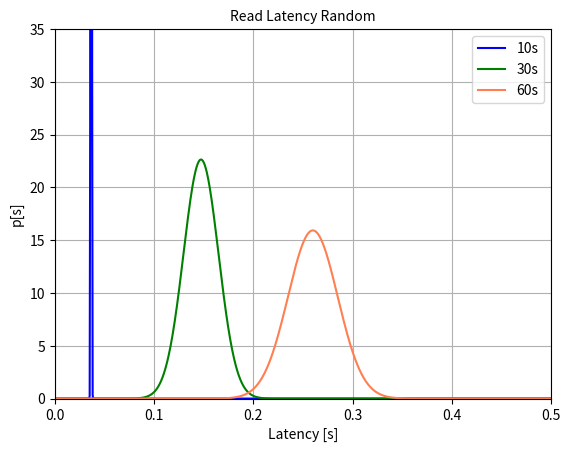

Here is the Python script that generated this plot:
import matplotlib.pyplot as plt
import scipy.stats
import numpy as np

x_min = 0.0
x_max = 0.5

mean_10 = 0.03655
std_10 = 0.000371

mean_30 = 0.147263
std_30 = 0.017623

mean_60 = 0.260001
std_60 = 0.025047

x = np.linspace(x_min, x_max, 1000)

y_10 = scipy.stats.norm.pdf(x,mean_10,std_10)
y_30 = scipy.stats.norm.pdf(x,mean_30,std_30)
y_60 = scipy.stats.norm.pdf(x,mean_60,std_60)

fig = plt.figure()
ax = plt.subplot(111)

ax.plot(x, y_10, label='10s', color='blue')
ax.plot(x, y_30, label='30s', color='green')
ax.plot(x, y_60, label='60s', color='coral')

plt.grid()

plt.xlim(x_min,x_max)
plt.ylim(0,35)

plt.title('Read Latency Random',fontsize=10)
ax.legend()

plt.xlabel('Latency [s]')
plt.ylabel('p[s]')

plt.savefig("Read_Latency_Random.png")
#plt.show()